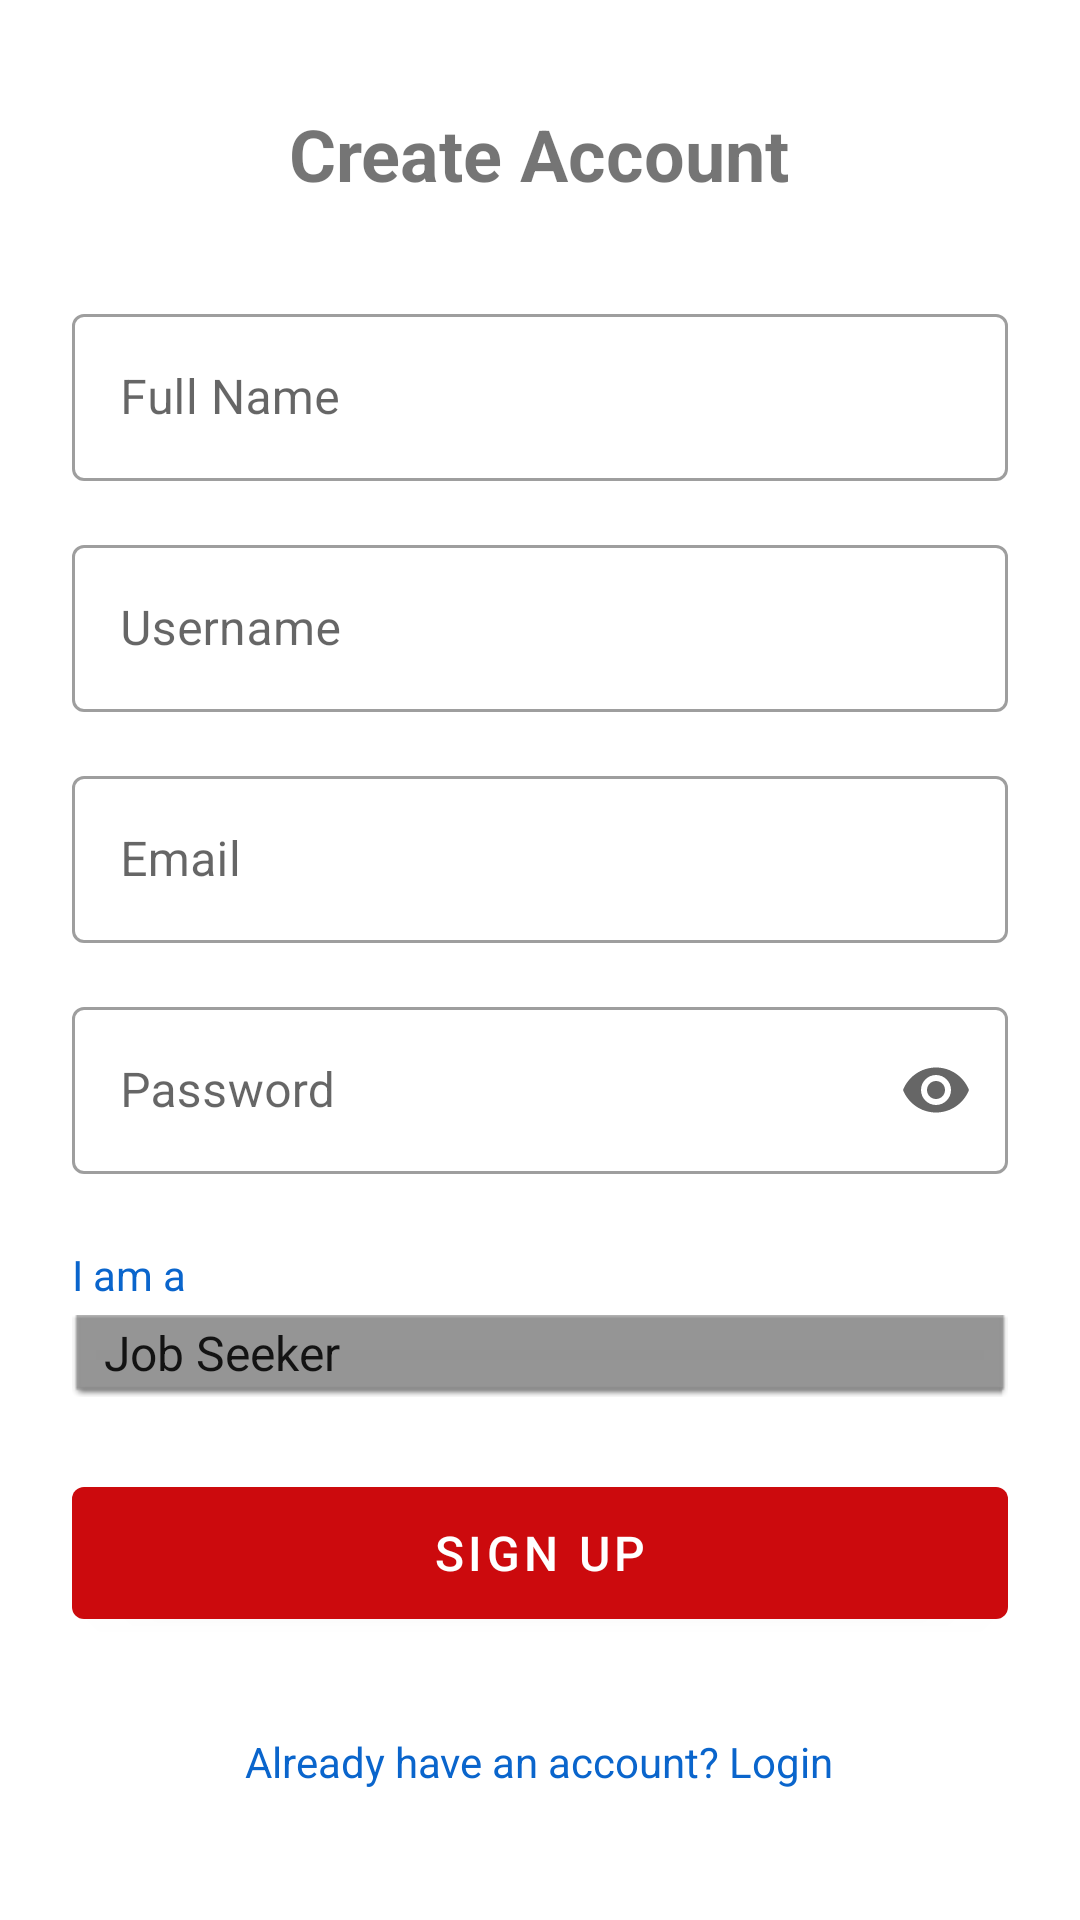

Layout XML and referenced resources for this Android screen:
<!-- AndroidManifest.xml: application theme Theme.JobConnectMobile -->
<!-- res/layout/activity_register.xml -->
<?xml version="1.0" encoding="utf-8"?>
<LinearLayout xmlns:android="http://schemas.android.com/apk/res/android"
    xmlns:app="http://schemas.android.com/apk/res-auto"
    android:layout_width="match_parent"
    android:layout_height="match_parent"
    android:orientation="vertical"
    android:padding="24dp"
    android:gravity="center">

    <TextView
        android:layout_width="wrap_content"
        android:layout_height="wrap_content"
        android:text="Create Account"
        android:textSize="24sp"
        android:textStyle="bold"
        android:layout_marginBottom="32dp" />

    <com.google.android.material.textfield.TextInputLayout
        android:layout_width="match_parent"
        android:layout_height="wrap_content"
        android:layout_marginBottom="16dp"
        style="@style/Widget.MaterialComponents.TextInputLayout.OutlinedBox">
        <com.google.android.material.textfield.TextInputEditText
            android:id="@+id/etFullName"
            android:layout_width="match_parent"
            android:layout_height="wrap_content"
            android:hint="Full Name" />
    </com.google.android.material.textfield.TextInputLayout>

    <com.google.android.material.textfield.TextInputLayout
        android:layout_width="match_parent"
        android:layout_height="wrap_content"
        android:layout_marginBottom="16dp"
        style="@style/Widget.MaterialComponents.TextInputLayout.OutlinedBox">
        <com.google.android.material.textfield.TextInputEditText
            android:id="@+id/etUsername"
            android:layout_width="match_parent"
            android:layout_height="wrap_content"
            android:hint="Username" />
    </com.google.android.material.textfield.TextInputLayout>

    <com.google.android.material.textfield.TextInputLayout
        android:layout_width="match_parent"
        android:layout_height="wrap_content"
        android:layout_marginBottom="16dp"
        style="@style/Widget.MaterialComponents.TextInputLayout.OutlinedBox">
        <com.google.android.material.textfield.TextInputEditText
            android:id="@+id/etEmail"
            android:layout_width="match_parent"
            android:layout_height="wrap_content"
            android:hint="Email"
            android:inputType="textEmailAddress" />
    </com.google.android.material.textfield.TextInputLayout>

    <com.google.android.material.textfield.TextInputLayout
        android:layout_width="match_parent"
        android:layout_height="wrap_content"
        android:layout_marginBottom="24dp"
        app:endIconMode="password_toggle"
        style="@style/Widget.MaterialComponents.TextInputLayout.OutlinedBox">
        <com.google.android.material.textfield.TextInputEditText
            android:id="@+id/etPassword"
            android:layout_width="match_parent"
            android:layout_height="wrap_content"
            android:hint="Password"
            android:inputType="textPassword" />
    </com.google.android.material.textfield.TextInputLayout>

    
    <LinearLayout
        android:layout_width="match_parent"
        android:layout_height="wrap_content"
        android:orientation="vertical"
        android:layout_marginBottom="24dp">
        <TextView
            android:layout_width="match_parent"
            android:layout_height="wrap_content"
            android:text="I am a"
            android:textSize="14sp"
            android:textColor="@color/accent"
            android:layout_marginBottom="4dp" />
        <Spinner
            android:id="@+id/spinnerRole"
            android:layout_width="match_parent"
            android:layout_height="wrap_content"
            android:entries="@array/roles"
            android:background="@android:drawable/editbox_dropdown_dark_frame" />
    </LinearLayout>

    <com.google.android.material.button.MaterialButton
        android:id="@+id/btnRegister"
        android:layout_width="match_parent"
        android:layout_height="56dp"
        android:text="Sign Up"
        android:textSize="16sp" />

    <TextView
        android:id="@+id/tvLogin"
        android:layout_width="wrap_content"
        android:layout_height="wrap_content"
        android:text="Already have an account? Login"
        android:textColor="#0A65CC"
        android:layout_marginTop="24dp"
        android:padding="8dp" />
</LinearLayout>
<!-- resources referenced by this layout -->
<resources>
  <string-array name="roles">
      <item>Job Seeker</item>
      <item>Employer</item>
      </string-array>
  <color name="accent">#0A65CC</color>
  <style name="Theme.JobConnectMobile" parent="Theme.MaterialComponents.DayNight.NoActionBar">
          <item name="colorPrimary">@color/primary</item>
          <item name="colorPrimaryDark">@color/primary_dark</item>
          <item name="colorAccent">@color/accent</item>
          <item name="android:statusBarColor">@color/primary_dark</item>
      </style>
  <color name="primary">#CC0A0D</color>
  <color name="primary_dark">#A0080A</color>
</resources>
